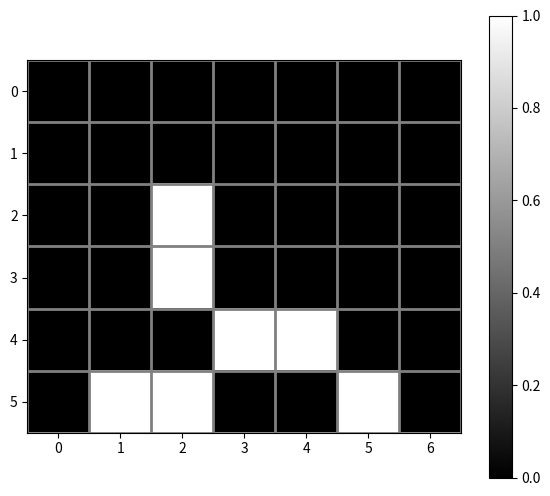
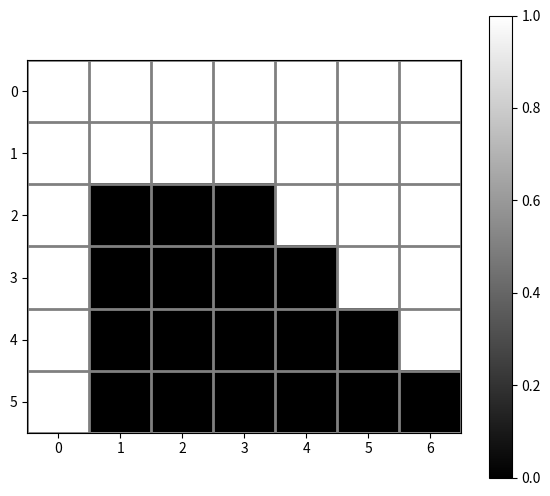
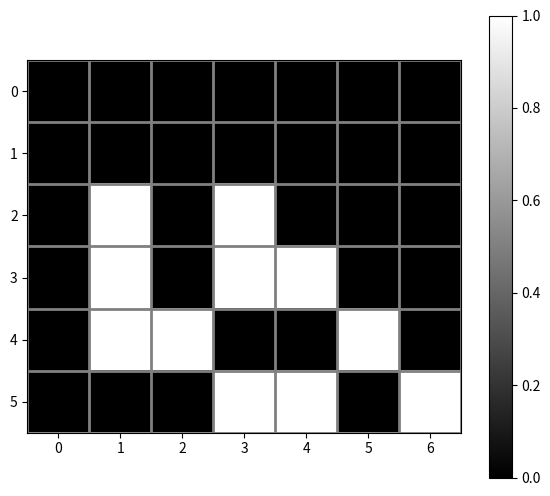

Write the Python code that produced these figures, in order.
import numpy as np
import matplotlib.pyplot as plt

# Crear un array de ejemplo (matriz 6x7 con valores 0 y 1)
array_binario = np.array([
    [0, 0, 0, 0, 0, 0, 0],
    [0, 0, 0, 0, 0, 0, 0],
    [0, 1, -1, 1, 0, 0, 0],
    [0, 1, -1, 1, 1, 0, 0],
    [0, 1, 1, -1, -1, 1, 0],
    [0, -1, -1, 1, 1, -1, 1]
])

encoded_state = np.stack(
    (array_binario == -1, array_binario == 0, array_binario == 1)
).astype(np.float32)


for i in range(3):
    # Crear la figura y establecer el tamaño para que coincida con las dimensiones de la matriz
    plt.figure(figsize=(7, 6))

    # Mostrar la matriz con la escala de grises
    plt.imshow(encoded_state[i], cmap="gray", interpolation="nearest")

    # Colocar el grid en el borde de los píxeles, pero solo en las marcas menores (bordes)
    plt.grid(which='minor', color='gray', linestyle='-', linewidth=2)

    # Establecer las posiciones de las líneas de la cuadrícula para que coincidan con los bordes de los píxeles
    plt.xticks(np.arange(0, array_binario.shape[1], 1))  # Alineación para las columnas (ticks en el centro de los píxeles)
    plt.yticks(np.arange(0, array_binario.shape[0], 1))  # Alineación para las filas (ticks en el centro de los píxeles)

    # Ajustar los ticks menores (grid) para que se alineen con los bordes de las celdas
    plt.xticks(np.arange(-0.5, array_binario.shape[1], 1), minor=True)  # Alineación de grid entre las celdas en el eje X
    plt.yticks(np.arange(-0.5, array_binario.shape[0], 1), minor=True)  # Alineación de grid entre las celdas en el eje Y

    # Activar el grid para las marcas menores (bordes de las celdas) y desactivar para los ejes principales
    plt.gca().tick_params(which='minor', size=0)  # No mostrar los ticks menores en los ejes

    # Establecer el aspecto de la imagen para que los píxeles sean cuadrados
    plt.gca().set_aspect('equal', adjustable='box')

    plt.colorbar()

    # Mostrar la imagen con la cuadrícula
    plt.show()